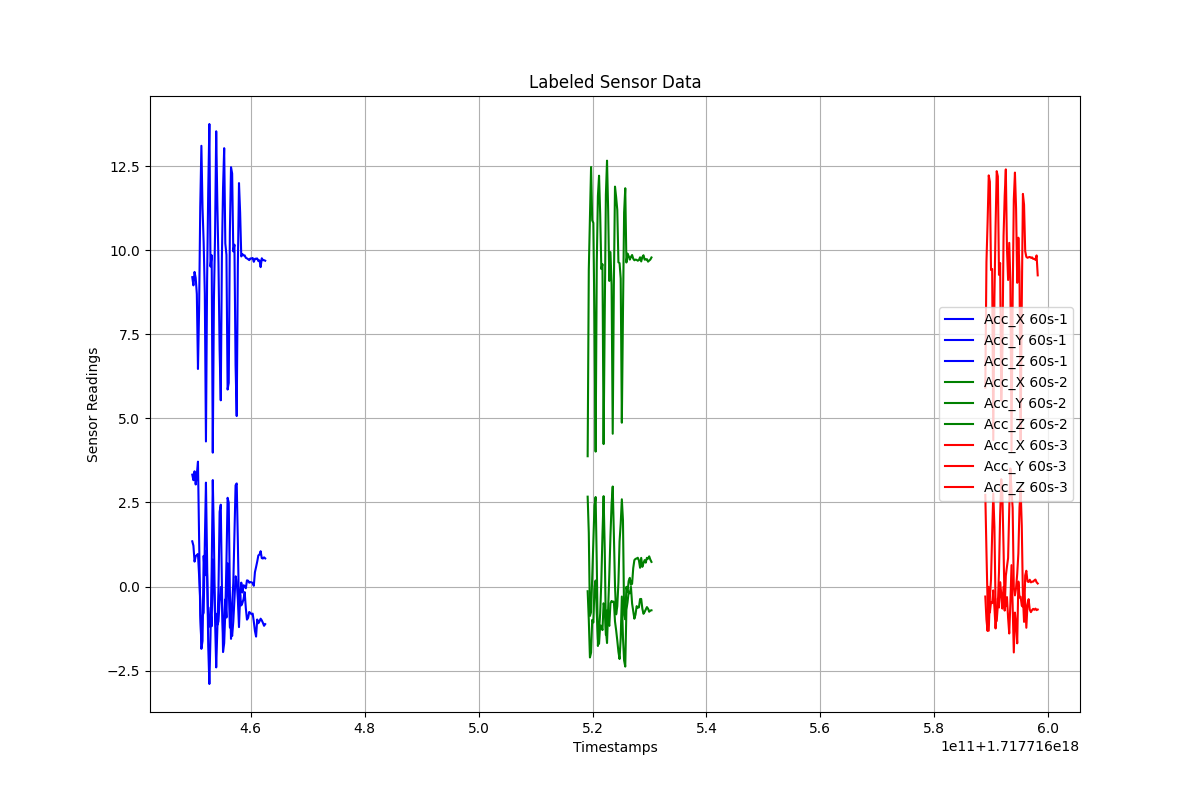

Values plotted in this chart, from the file beside it:
Timestamps, Acc_X, Acc_Y, Acc_Z, Label
1.7177164497443274e+18, 1.345, 3.327, 9.197, 60s-1
1.7177164499443274e+18, 1.215, 3.162, 8.953, 60s-1
1.7177164501443274e+18, 0.741, 3.426, 9.353, 60s-1
1.7177164503443274e+18, 0.9018, 3.034, 9.175, 60s-1
1.7177164505443274e+18, 0.9358, 3.335, 8.696, 60s-1
1.7177164507443274e+18, 0.9685, 3.713, 6.468, 60s-1
1.7177164509443274e+18, 0.3183, 1.419, 8.264, 60s-1
1.7177164511443274e+18, -0.4066, -0.8508, 11.28, 60s-1
1.7177164513443274e+18, -1.852, -1.717, 13.1, 60s-1
1.7177164515443274e+18, -1.619, -0.8643, 11.26, 60s-1
1.7177164517443274e+18, 0.9127, -0.7763, 10.22, 60s-1
1.7177164519443274e+18, 0.3317, 1.28, 8.713, 60s-1
1.7177164521443274e+18, 1.064, 3.089, 4.313, 60s-1
1.7177164523443274e+18, 0.3242, 0.8122, 9.065, 60s-1
1.7177164525443274e+18, -1.136, -1.775, 11.77, 60s-1
1.7177164527443274e+18, -1.195, -2.897, 13.75, 60s-1
1.7177164529443274e+18, -0.6242, -1.464, 9.513, 60s-1
1.7177164531443274e+18, -1.181, 0.4606, 9.849, 60s-1
1.7177164533443274e+18, 0.81, 3.166, 3.98, 60s-1
1.7177164535443274e+18, 0.1403, 1.434, 8.523, 60s-1
1.7177164537443274e+18, -0.7945, -1.007, 10.47, 60s-1
1.7177164539443274e+18, -0.8126, -2.403, 13.53, 60s-1
1.7177164541443274e+18, -1.146, -1.269, 11.39, 60s-1
1.7177164543443274e+18, -1.034, -0.07351, 9.608, 60s-1
1.7177164545443274e+18, -0.4234, 2.221, 7.041, 60s-1
1.7177164547443274e+18, -0.01516, 2.433, 5.536, 60s-1
1.7177164549443274e+18, -0.4354, 0.04501, 9.798, 60s-1
1.7177164551443274e+18, -1.371, -1.948, 11.85, 60s-1
1.7177164553443274e+18, -1.081, -1.684, 13.03, 60s-1
1.7177164555443274e+18, -0.3791, -0.7405, 10.2, 60s-1
1.7177164557443274e+18, -0.9219, 0.7404, 9.86, 60s-1
1.7177164559443274e+18, 0.6952, 2.638, 5.856, 60s-1
1.7177164561443274e+18, -0.02465, 2.495, 6.056, 60s-1
1.7177164563443274e+18, -1.213, -0.1681, 10.54, 60s-1
1.7177164565443274e+18, -1.252, -1.555, 12.47, 60s-1
1.7177164567443274e+18, -1.469, -0.5383, 12.28, 60s-1
1.7177164569443274e+18, -1.043, 0.09802, 9.964, 60s-1
1.7177164571443274e+18, -0.3891, 1.54, 10.16, 60s-1
1.7177164573443274e+18, 0.3047, 3.01, 6.579, 60s-1
1.7177164575443274e+18, 0.1579, 3.066, 5.068, 60s-1
1.7177164577443274e+18, -0.3804, 1.333, 9.541, 60s-1
1.7177164579443274e+18, -1.206, -0.6926, 11.99, 60s-1
1.7177164581443274e+18, -0.2459, -0.299, 11.12, 60s-1
1.7177164583443274e+18, -0.5612, 0.116, 9.813, 60s-1
1.7177164585443274e+18, -0.4887, -0.1748, 9.883, 60s-1
1.7177164587443274e+18, -0.3723, 0.03761, 9.844, 60s-1
1.7177164589443274e+18, -0.1664, 0.01865, 9.844, 60s-1
1.7177164591443274e+18, -0.6448, -0.05156, 9.772, 60s-1
1.7177164593443274e+18, -0.9836, 0.1849, 9.755, 60s-1
1.7177164595443274e+18, -0.9321, 0.1743, 9.732, 60s-1
1.7177164597443274e+18, -0.7564, 0.1141, 9.703, 60s-1
1.7177164599443274e+18, -0.7845, 0.1331, 9.753, 60s-1
1.7177164601443274e+18, -0.8233, 0.1254, 9.753, 60s-1
1.7177164603443274e+18, -0.8045, 0.1061, 9.766, 60s-1
1.7177164605443274e+18, -1.04, 0.0216, 9.653, 60s-1
1.7177164607443274e+18, -1.323, 0.4277, 9.741, 60s-1
1.7177164609443274e+18, -1.487, 0.5803, 9.748, 60s-1
1.7177164611443274e+18, -0.9794, 0.7426, 9.751, 60s-1
1.7177164613443274e+18, -1.091, 0.9262, 9.676, 60s-1
1.7177164615443274e+18, -1.035, 0.9497, 9.698, 60s-1
... 110 more rows
